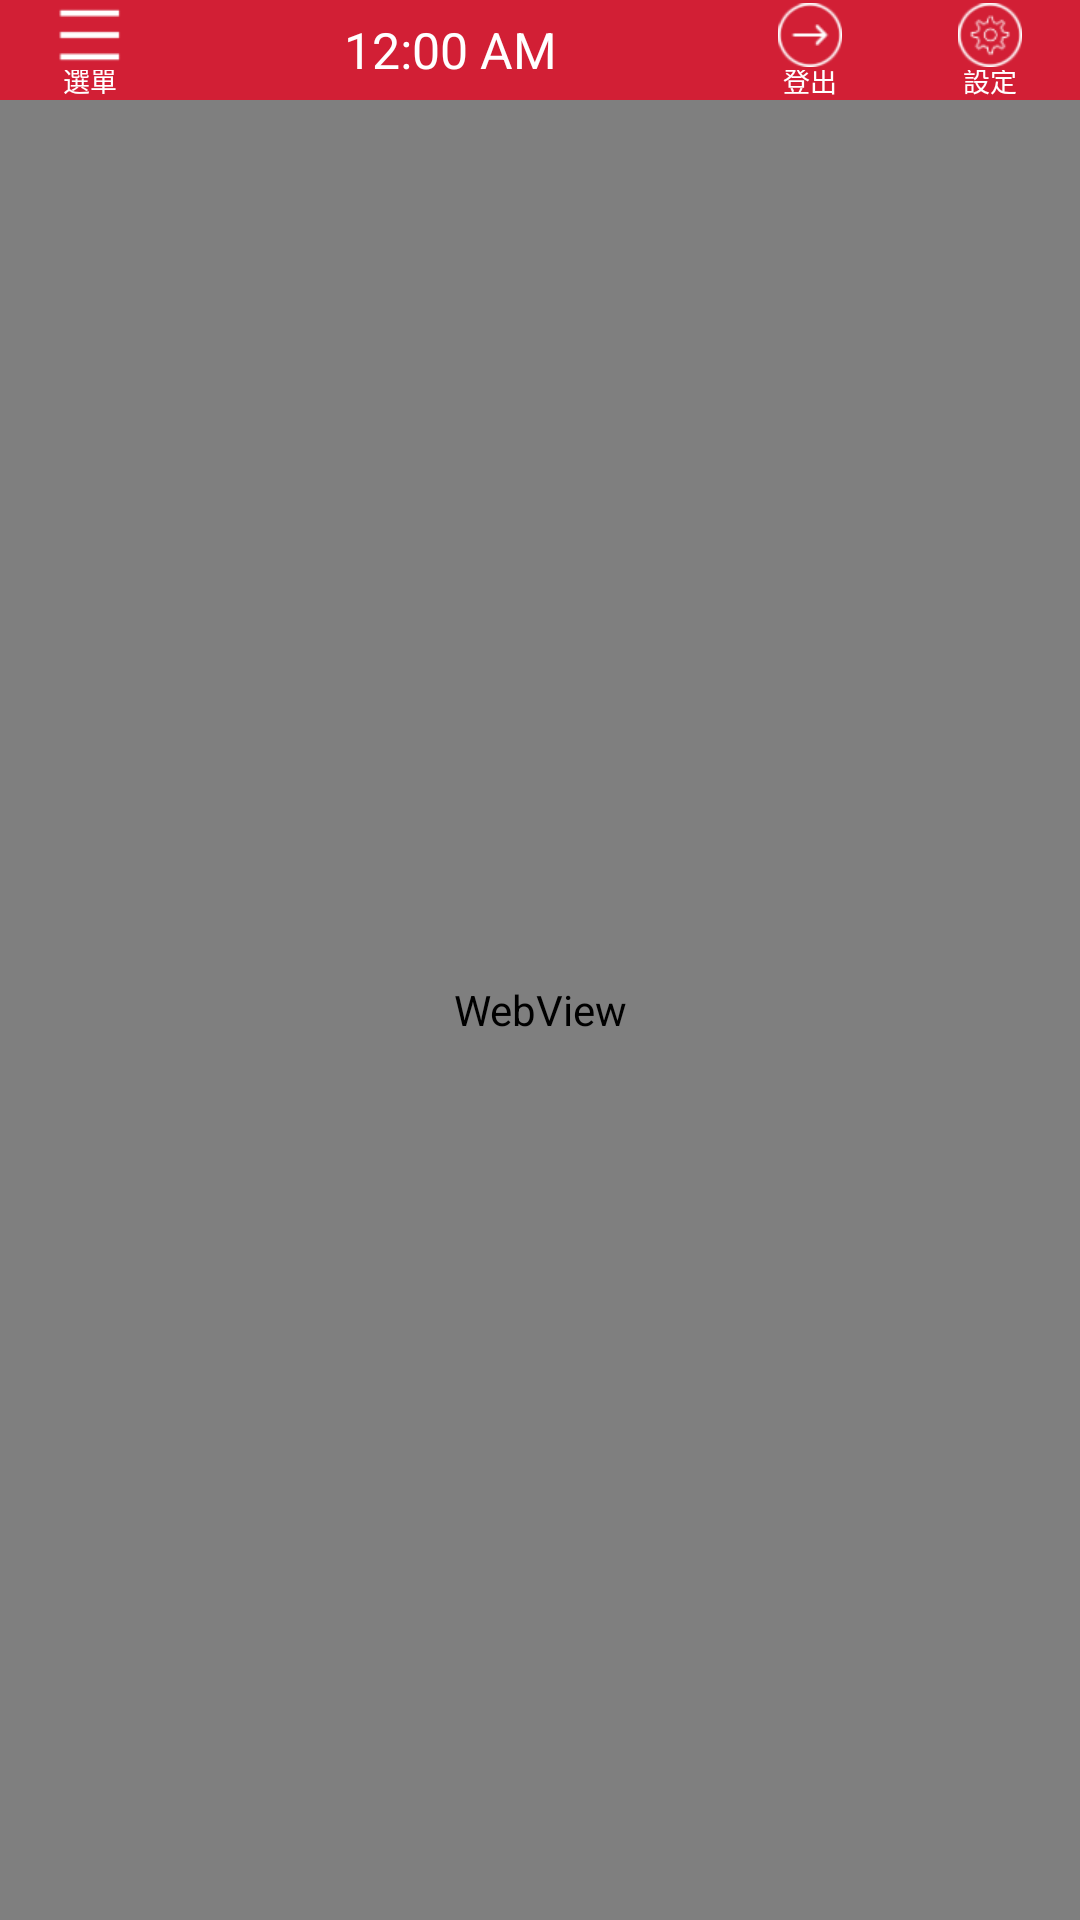

This screen was rendered from an Android layout file. Write that file and the resources it references.
<!-- AndroidManifest.xml: application theme AppTheme -->
<!-- res/layout/activity_alarm_page.xml -->
<?xml version="1.0" encoding="utf-8"?>
<android.support.constraint.ConstraintLayout xmlns:android="http://schemas.android.com/apk/res/android"
    xmlns:app="http://schemas.android.com/apk/res-auto"
    xmlns:tools="http://schemas.android.com/tools"
    android:layout_width="match_parent"
    android:layout_height="match_parent"
    tools:context="com.example.chhua.safetynotification.AlarmPageActivity">

    <WebView
        android:id="@+id/webview"
        android:layout_width="0dp"
        android:layout_height="0dp"
        android:layout_marginTop="100px"
        app:layout_constraintBottom_toBottomOf="@+id/include"
        app:layout_constraintHorizontal_bias="0.0"
        app:layout_constraintLeft_toLeftOf="parent"
        app:layout_constraintRight_toRightOf="parent"
        app:layout_constraintTop_toTopOf="@+id/include"
        app:layout_constraintVertical_bias="0.422"
        android:layout_marginBottom="0dp" />

    <include layout="@layout/top_activity_function"
        android:id="@+id/include" />

</android.support.constraint.ConstraintLayout>
<!-- res/layout/top_activity_function.xml (included above) -->
<?xml version="1.0" encoding="utf-8"?>
<android.support.constraint.ConstraintLayout xmlns:android="http://schemas.android.com/apk/res/android"
    xmlns:app="http://schemas.android.com/apk/res-auto"
    xmlns:tools="http://schemas.android.com/tools"
    android:layout_width="match_parent"
    android:layout_height="match_parent"
    tools:context=".AlarmPageActivity"
    android:background="@android:color/transparent"
    tools:layout_editor_absoluteY="0dp"
    tools:layout_editor_absoluteX="0dp">

    <android.support.constraint.ConstraintLayout
        android:id="@+id/top_cl"
        android:layout_width="0dp"
        android:layout_height="100px"
        app:layout_constraintLeft_toLeftOf="parent"
        app:layout_constraintRight_toRightOf="parent"
        app:layout_constraintTop_toTopOf="parent"
        tools:layout_constraintLeft_creator="1"
        tools:layout_constraintTop_creator="1">

        <LinearLayout
            android:id="@+id/top_ll"
            android:layout_width="0dp"
            android:layout_height="100px"
            android:orientation="horizontal"
            android:background="@color/red"
            app:layout_constraintLeft_toLeftOf="parent"
            app:layout_constraintRight_toRightOf="parent"
            app:layout_constraintTop_toTopOf="parent"
            tools:layout_constraintLeft_creator="1"
            tools:layout_constraintRight_creator="1">

            
            
            

5
            <LinearLayout
                android:layout_width="0dp"
                android:layout_height="match_parent"
                android:layout_weight="1"
                android:weightSum="5"
                android:orientation="vertical">

                <ImageButton
                    android:id="@+id/menuButton"
                    android:layout_width="match_parent"
                    android:layout_height="0dp"
                    android:layout_weight="3.5"
                    android:background="@android:color/transparent"
                    android:paddingTop="3px"
                    android:paddingBottom="3px"
                    android:scaleType="fitCenter"
                    app:srcCompat="@drawable/menu_42" />

                <TextView
                    android:id="@+id/menuText"
                    android:layout_width="match_parent"
                    android:layout_height="0dp"
                    android:layout_weight="1.5"
                    android:gravity="bottom|center_horizontal"
                    android:text="選單"
                    android:textSize="27px"
                    android:textColor="@color/white" />

            </LinearLayout>

            <TextClock
                android:id="@+id/textClock"
                android:textColor="@color/white"
                android:textSize="50px"
                android:layout_width="0dp"
                android:layout_height="match_parent"
                android:layout_marginBottom="0dp"
                android:layout_weight="3"
                android:layout_gravity="center"
                android:gravity="center"/>


            <LinearLayout
                android:layout_width="0dp"
                android:layout_height="match_parent"
                android:layout_weight="1"
                android:weightSum="5"
                android:orientation="vertical">

                <ImageButton
                    android:id="@+id/logoutButton"
                    android:layout_width="match_parent"
                    android:layout_height="0dp"
                    android:layout_weight="3.5"
                    android:background="@android:color/transparent"
                    android:onClick="logoutClick"
                    android:paddingTop="3px"
                    android:paddingBottom="3px"
                    android:scaleType="fitCenter"
                    app:srcCompat="@drawable/logout_42" />

                <TextView
                    android:id="@+id/logoutText"
                    android:layout_width="match_parent"
                    android:layout_height="0dp"
                    android:layout_weight="1.5"
                    android:gravity="bottom|center_horizontal"
                    android:text="登出"
                    android:textSize="27px"
                    android:onClick="logoutClick"
                    android:textColor="@color/white" />

            </LinearLayout>

            <LinearLayout
                android:layout_width="0dp"
                android:layout_height="match_parent"
                android:layout_weight="1"
                android:weightSum="5"
                android:orientation="vertical">

                <ImageButton
                    android:id="@+id/settingButton"
                    android:layout_width="match_parent"
                    android:layout_height="0dp"
                    android:layout_weight="3.5"
                    android:background="@android:color/transparent"
                    android:paddingTop="3px"
                    android:paddingBottom="3px"
                    android:scaleType="fitCenter"
                    app:srcCompat="@drawable/setting_42" />

                <TextView
                    android:id="@+id/settingText"
                    android:layout_width="match_parent"
                    android:layout_height="0dp"
                    android:layout_weight="1.5"
                    android:gravity="bottom|center_horizontal"
                    android:text="設定"
                    android:textSize="27px"
                    android:textColor="@color/white" />

            </LinearLayout>


        </LinearLayout>

    </android.support.constraint.ConstraintLayout>

    


</android.support.constraint.ConstraintLayout>
<!-- resources referenced by this layout -->
<resources>
  <color name="red">#d21f35</color>
  <color name="white">#ffffff</color>
  <!-- drawable logout_42: png bitmap (drawable, 1206 bytes) -->
  <!-- drawable menu_42: png bitmap (drawable, 216 bytes) -->
  <!-- drawable setting_42: png bitmap (drawable, 1790 bytes) -->
  <style name="AppTheme" parent="Theme.AppCompat.Light.DarkActionBar">
          
          <item name="colorPrimary">@color/colorPrimary</item>
          <item name="colorPrimaryDark">@color/colorPrimaryDark</item>
          <item name="colorAccent">@color/colorAccent</item>
      </style>
  <!-- not gathered from this repository: default colours our renderer supplied (Android Studio template values) -->
  <color name="colorPrimary">#FF6200EE</color>
  <color name="colorPrimaryDark">#FF3700B3</color>
  <color name="colorAccent">#FF03DAC5</color>
</resources>
